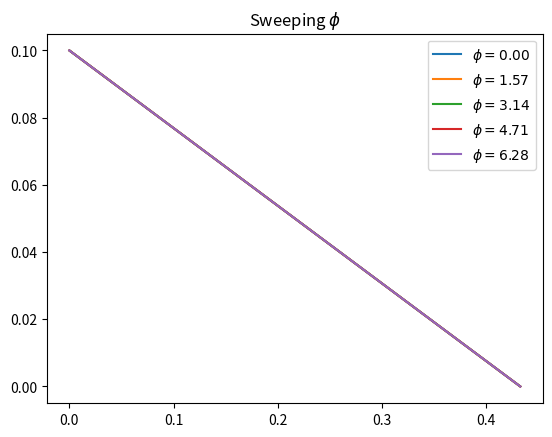
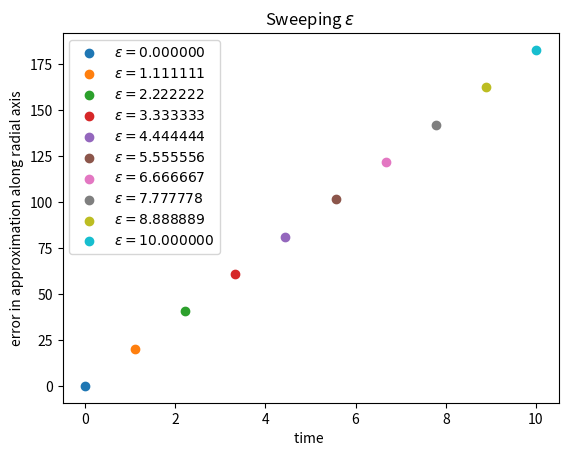

The script that saved these images, in order:

# exploration & plotting of analytic results form andronov-hopf oscillator


import numpy as np
import matplotlib.pyplot as plt




def ttc(eps):
    ''' time to convergence as function of perturbation along radial axis'''
    return 1 / (2 + 3*eps + eps**2)


def err_x(eps, t, phi_0, w):
    ''' Error between approximate and actual trajectory for radial perturb eval along x axis'''
    term1 = eps - (2*eps + 3*eps**2 + eps**3)*t
    term2 = np.cos(w*t + phi_0)
    
    return np.abs(term1 )#* term2)



## sweep over phi
eps = .1
ts = np.linspace(0,ttc(eps),num=10000)
phis = np.linspace(0, 2*np.pi, num = 5)
w = 2 * np.pi

plt.figure()
for phi in phis:
    errs_x = err_x(eps, ts, phi, w)
    plt.plot(ts, errs_x,label='$\phi = %.2f$'%phi)
    plt.title("Sweeping $\phi$")
     
plt.legend() 


## now sweep over epsilon
eps = np.linspace(0, 10, num = 10)


w = 2 * np.pi

plt.figure()
for e in eps:
    ts = np.linspace(0,ttc(e),num=1000)
    errs_x = err_x(e, ts, 0, w)
    #plt.plot(ts, errs_x,label='$\epsilon = %f$'%e)
    plt.scatter(e, np.linalg.norm(errs_x),label='$\epsilon = %f$'%e)
     
plt.title("Sweeping $\epsilon$")
plt.xlabel("time ")
plt.ylabel("error in approximation along radial axis")
plt.legend() 
plt.show()


